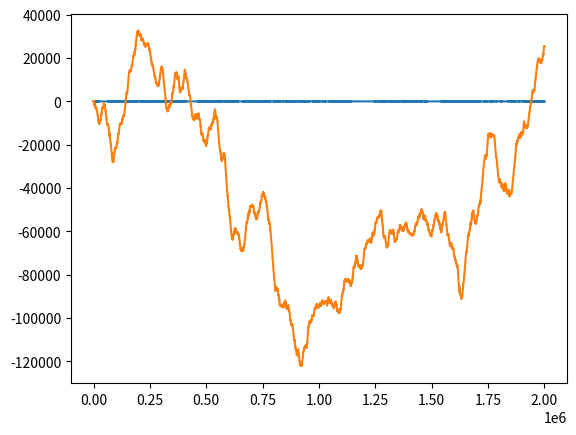
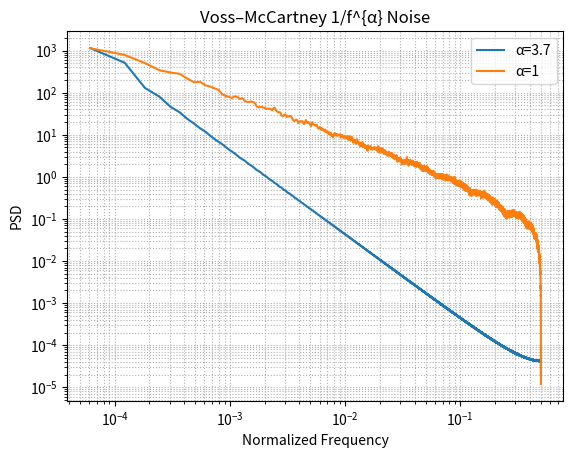

Here is the Python script that generated these plots, in order:
import numpy as np
from scipy.signal import welch
import matplotlib.pyplot as plt

def voss_mccartney_alpha(n_samples, n_rows, alpha):
    """
    Generate 1/f^alpha noise via a weighted Voss–McCartney algorithm.
    
    Parameters
    ----------
    n_samples : int
        Number of samples to generate.
    n_rows : int
        Number of octave rows (≈ log2(nyquist/min_freq)).
    alpha : float
        Desired spectral slope: S(f) ∝ 1/f^alpha.
    
    Returns
    -------
    y : np.ndarray
        The generated time series, normalized to unit variance.
    """
    # precompute per-row scales so var(row[k]) ∝ 2^{-k(1−α)}
    beta  = 0.5 * (1.0 - alpha)
    scale = 2.0 ** (-beta * np.arange(n_rows))
    
    rows  = np.zeros(n_rows)
    total = 0.0
    y     = np.empty(n_samples)
    
    for i in range(n_samples):
        n = i + 1
        k = (n & -n).bit_length() - 1
        if k >= n_rows:
            k = n_rows - 1
        
        new = scale[k] * (2.0 * np.random.rand() - 1.0)
        total += new - rows[k]
        rows[k] = new
        y[i]    = total
    
    return y / np.std(y)


if __name__ == "__main__":
    N      = 2000000
    ROWS   = 16
    ALPHA1  = 3.7        # try 0.5 (pink), 1.0, 1.7, 2.0 (brown), etc.
    ALPHA2  = 1        # try 0.5 (pink), 1.0, 1.7, 2.0 (brown), etc.
    
    y1 = voss_mccartney_alpha(N, ROWS, ALPHA1)
    f1, Pxx1 = welch(y1, fs=1.0, nperseg=2**14)
    # quick PSD check
    y2 = voss_mccartney_alpha(N, ROWS, ALPHA2)
    f2, Pxx2 = welch(y2, fs=1.0, nperseg=2**14)
    
    plt.plot(y2)
    plt.show()

    plt.plot(np.cumsum(y2))
    plt.show()
    
    plt.figure()
    plt.loglog(f1[1:], Pxx1[1:], label=f"α={ALPHA1}")
    plt.loglog(f2[1:], Pxx2[1:], label=f"α={ALPHA2}")
    plt.title(f"Voss–McCartney 1/f^{{α}} Noise")
    plt.xlabel("Normalized Frequency")
    plt.ylabel("PSD")
    plt.grid(True, which="both", ls=":")
    plt.legend()
    plt.show()